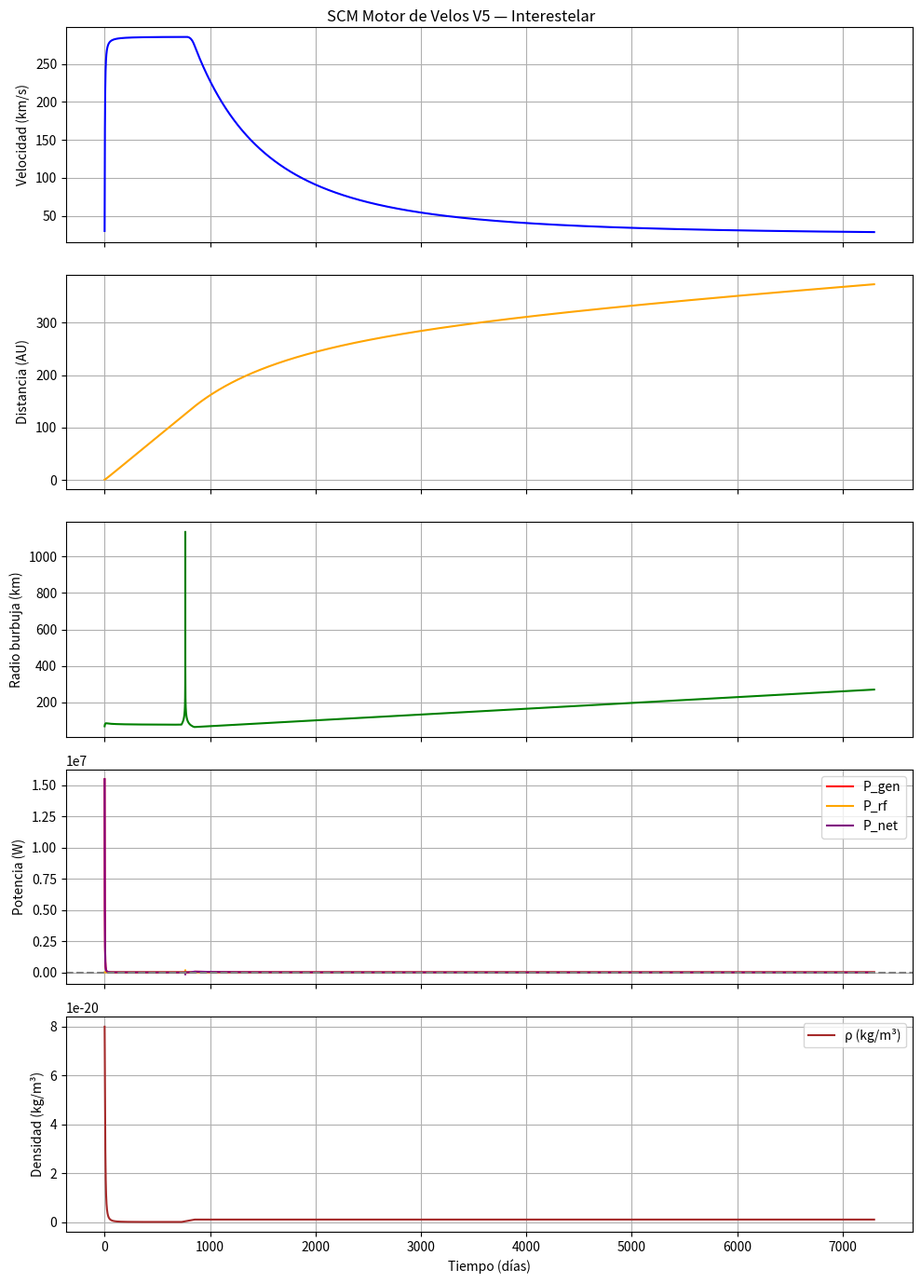

Python code for this plot:
#!/usr/bin/env python3
"""
scripts/scm_motor_v5_interstellar.py
V5: transición al medio interestelar + SCM predictivo

Extiende V4 (scm_motor_v4_variable_wind.py) con:
  · Dos regímenes de densidad: viento solar (∝ r⁻²) y medio interestelar
    (constante ≈ 10⁻²¹ kg/m³).
  · Transición suave en la heliopausa (por defecto 120 UA): densidad y
    velocidad del viento se interpolan linealmente durante 20 UA.
  · eta_scm_adjust extendida: el factor SCM crece con la densidad relativa
    al valor de referencia en 1 UA, de modo que el ajuste es físicamente
    significativo tanto en el medio solar como en el interestelar.
  · Panel extra en la figura: densidad ρ vs tiempo.
  · CLI: --heliopause-au, --transition-au, --t-days 7300 (20 años).

Bugs corregidos respecto al script del problem statement:
  1. Usaba ``odeint`` (interfaz antigua, mala para problemas rígidos).
     Corregido a ``solve_ivp`` DOP853, igual que V3 y V4.
  2. ``derivs(state, t, **kwargs)`` con ``odeint(args=(kwargs,))`` pasa el
     dict como argumento posicional → TypeError. Corregido con closure.
  3. ``v_wind(t_days, r, ...)`` ignoraba silenciosamente t_days. Simplificado
     a ``v_wind_at(r, ...)`` que devuelve la velocidad escalar según la zona.
  4. Transición heliopausa era un if/else duro; reemplazado por una función
     ``blend()`` que interpola suavemente densidad y velocidad en 20 UA.
  5. ``equilibrium_radius`` dividía por ``v_rel**2`` sin protección frente a
     v_rel = 0. Corregido con ``abs(v_rel) + 1e-3``.
  6. ``drag_force`` no aceptaba kwargs extra → TypeError al propagarlos.
     Corregido añadiendo ``**_``.
  7. ``main()`` no aceptaba ``argv`` → no testeable. Corregido a
     ``main(argv=None)`` con ``parse_args(argv)``.
  8. ``plot_results`` llamaba ``plt.show()`` → bloquea en entornos no
     interactivos. Corregido a devolver la figura sin mostrarla.
  9. El ajuste SCM (eta_shape) no se propagaba al ODE; sólo al bucle de
     métricas post-integración. Corregido: ``derivs`` llama a
     ``eta_scm_adjust`` en cada paso.
 10. ``power_budget`` usaba ``k_rf`` y ``P_ai`` hardcodeados. Parametrizado.
 11. kwargs de ``run_simulation`` mezclaban ``P_ai/k_rf`` con los de arrastre.
     Corregido separando kwargs de mecánica y de energía.

Usage
-----
20 años por defecto::

    python scripts/scm_motor_v5_interstellar.py

5 años para pruebas rápidas::

    python scripts/scm_motor_v5_interstellar.py --t-days 1825 --n-steps 5000

Con salida PNG::

    python scripts/scm_motor_v5_interstellar.py --out results/v5/sim.png
"""

from __future__ import annotations

import argparse
from pathlib import Path

import matplotlib

matplotlib.use("Agg")
import matplotlib.pyplot as plt  # noqa: E402
import numpy as np
from scipy.integrate import solve_ivp

# ---------------------------------------------------------------------------
# Constantes físicas
# ---------------------------------------------------------------------------

AU = 1.495978707e11       # Unidad Astronómica (m)
G = 6.67430e-11           # Constante gravitacional (m³ kg⁻¹ s⁻²)
M_SUN = 1.9885e30         # Masa del Sol (kg)
GM_SUN = G * M_SUN        # Parámetro gravitacional estándar (m³/s²)

# ---------------------------------------------------------------------------
# Parámetros por defecto
# ---------------------------------------------------------------------------

DEFAULT_MASS = 50.0            # kg
DEFAULT_R0 = 50e3              # m (radio de referencia de la burbuja)
DEFAULT_ETA_DRAG = 0.5
DEFAULT_RHO0 = 8e-20           # kg/m³  a 1 UA (viento solar)
DEFAULT_RHO_ISM = 1e-21        # kg/m³  medio interestelar
DEFAULT_V_SW = 400e3           # m/s   viento solar de referencia
DEFAULT_V_ISM = 25e3           # m/s   velocidad relativa interestelar
DEFAULT_P_AI = 8.0             # W
DEFAULT_K_RF = 1.2e-13         # W/m³  (15 W @ R = 50 km)
DEFAULT_HELIOPAUSE_AU = 120.0  # UA
DEFAULT_TRANSITION_AU = 20.0   # UA  anchura de la zona de transición

# ---------------------------------------------------------------------------
# Medio ambiente: densidad y velocidad del viento
# ---------------------------------------------------------------------------

def _blend(r: float, r_hp: float, delta: float) -> float:
    """Factor de mezcla ∈ [0, 1] para la transición heliopausa.

    - 0 → completamente en el viento solar (r ≤ r_hp).
    - 1 → completamente en el medio interestelar (r ≥ r_hp + delta).
    """
    if r <= r_hp:
        return 0.0
    if r >= r_hp + delta:
        return 1.0
    return (r - r_hp) / delta


def rho_wind(
    r: float,
    rho0: float = DEFAULT_RHO0,
    rho_ism: float = DEFAULT_RHO_ISM,
    heliopause_au: float = DEFAULT_HELIOPAUSE_AU,
    transition_au: float = DEFAULT_TRANSITION_AU,
    **_,
) -> float:
    """Densidad del viento (kg/m³) con transición suave en la heliopausa."""
    r_hp = heliopause_au * AU
    delta = transition_au * AU
    alpha = _blend(r, r_hp, delta)
    rho_solar = rho0 * (AU / r) ** 2
    return (1.0 - alpha) * rho_solar + alpha * rho_ism


def v_wind_at(
    r: float,
    v_sw: float = DEFAULT_V_SW,
    v_ism: float = DEFAULT_V_ISM,
    heliopause_au: float = DEFAULT_HELIOPAUSE_AU,
    transition_au: float = DEFAULT_TRANSITION_AU,
    **_,
) -> float:
    """Velocidad del viento ambiente (m/s) con transición suave en heliopausa."""
    r_hp = heliopause_au * AU
    delta = transition_au * AU
    alpha = _blend(r, r_hp, delta)
    return (1.0 - alpha) * v_sw + alpha * v_ism


# ---------------------------------------------------------------------------
# Ajuste SCM
# ---------------------------------------------------------------------------

def eta_scm_adjust(
    r: float,
    v: float,   # noqa: ARG001  (reservado para extensiones dependientes de v)
    rho: float,
    scm_strength: float = 1.2,
    rho0: float = DEFAULT_RHO0,
    **_,
) -> float:
    """Factor de forma de la burbuja según la densidad local (SCM).

    Escala con la densidad relativa al valor de referencia en 1 UA, de modo
    que el ajuste es físicamente significativo en todo el recorrido (viento
    solar y medio interestelar).

    Returns
    -------
    float ≥ 1.0
    """
    rho_ref = rho0  # densidad a 1 UA
    rho_ratio = max(rho / rho_ref, 1e-30)
    return 1.0 + 0.3 * scm_strength * rho_ratio ** 0.25


# ---------------------------------------------------------------------------
# Física de la burbuja
# ---------------------------------------------------------------------------

def equilibrium_radius(
    r: float,
    v: float,
    v_sw: float,
    R0: float = DEFAULT_R0,
    eta_shape: float = 1.0,
    **_,
) -> float:
    """Radio dinámico de la burbuja (m).

    Escala la presión dinámica relativa a la referencia en 1 UA con
    v_sw0 = 400 km/s.  El parámetro ``**_`` absorbe kwargs extra (rho0,
    rho_ism, …) propagados desde el resto del pipeline sin causar TypeError.

    ``abs(v_rel) + 1e-3`` evita la singularidad en v_rel = 0 y asegura
    continuidad simétrica alrededor de v_sw.
    """
    # Presión de referencia fija a 1 UA (constante de calibración)
    P_ref = DEFAULT_RHO0 * DEFAULT_V_SW ** 2
    v_rel_abs = abs(v_sw - v) + 1e-3
    P_dyn = DEFAULT_RHO0 * v_rel_abs ** 2
    scale = P_ref / (P_dyn + 1e-30)
    return R0 * scale ** (1.0 / 6.0) * eta_shape


def drag_force(
    r: float,
    v: float,
    v_sw: float,
    mass: float = DEFAULT_MASS,
    R0: float = DEFAULT_R0,
    eta_drag: float = DEFAULT_ETA_DRAG,
    rho0: float = DEFAULT_RHO0,
    rho_ism: float = DEFAULT_RHO_ISM,
    eta_shape: float = 1.0,
    heliopause_au: float = DEFAULT_HELIOPAUSE_AU,
    transition_au: float = DEFAULT_TRANSITION_AU,
    **_,
) -> tuple[float, float, float]:
    """Fuerza de arrastre firmada (N), radio de burbuja (m), densidad local (kg/m³).

    Ley cuadrática firmada:  F = 0.5 η ρ A v_rel |v_rel|
    """
    rho = rho_wind(
        r, rho0=rho0, rho_ism=rho_ism,
        heliopause_au=heliopause_au, transition_au=transition_au,
    )
    v_rel = v_sw - v
    R = equilibrium_radius(r, v, v_sw, R0=R0, rho0=rho0, eta_shape=eta_shape)
    area = np.pi * R ** 2
    F = 0.5 * eta_drag * rho * area * v_rel * abs(v_rel)
    return F, R, rho


def acceleration_net(
    r: float,
    v: float,
    v_sw: float,
    mass: float = DEFAULT_MASS,
    **kwargs,
) -> float:
    """Aceleración neta radial (m/s²): arrastre firmado − gravedad."""
    F_drag, _, _ = drag_force(r, v, v_sw, mass=mass, **kwargs)
    a_drag = F_drag / mass
    a_grav = -GM_SUN / r ** 2
    return a_drag + a_grav


def rf_power_required(R: float, k_rf: float = DEFAULT_K_RF) -> float:
    """Potencia RF para mantener el campo de la burbuja (W)."""
    return k_rf * R ** 3


def power_budget(
    r: float,
    v: float,
    v_sw: float,
    mass: float = DEFAULT_MASS,
    P_ai: float = DEFAULT_P_AI,
    k_rf: float = DEFAULT_K_RF,
    **kwargs,
) -> dict:
    """Balance de potencia completo.

    Returns
    -------
    dict with keys: P_gen, P_rf, P_ai, P_net, R, v_rel, rho
    """
    F_drag, R, rho = drag_force(r, v, v_sw, mass=mass, **kwargs)
    v_rel = v_sw - v
    P_gen = F_drag * v_rel
    P_rf = rf_power_required(R, k_rf=k_rf)
    P_net = P_gen - (P_rf + P_ai)
    return {
        "P_gen": P_gen,
        "P_rf": P_rf,
        "P_ai": P_ai,
        "P_net": P_net,
        "R": R,
        "v_rel": v_rel,
        "rho": rho,
    }


# ---------------------------------------------------------------------------
# Sistema ODE
# ---------------------------------------------------------------------------

def derivs(
    t: float,
    state: list[float],
    mass: float = DEFAULT_MASS,
    R0: float = DEFAULT_R0,
    eta_drag: float = DEFAULT_ETA_DRAG,
    rho0: float = DEFAULT_RHO0,
    rho_ism: float = DEFAULT_RHO_ISM,
    v_sw: float = DEFAULT_V_SW,
    v_ism: float = DEFAULT_V_ISM,
    heliopause_au: float = DEFAULT_HELIOPAUSE_AU,
    transition_au: float = DEFAULT_TRANSITION_AU,
    scm_strength: float = 1.2,
    **_,
) -> list[float]:
    """Derivadas del sistema ``[r, v]`` para ``solve_ivp``.

    El viento ambiente se calcula en cada paso según la posición,
    y el ajuste SCM se aplica antes de calcular el arrastre.
    """
    r, v = state
    v_sw_local = v_wind_at(
        r, v_sw=v_sw, v_ism=v_ism,
        heliopause_au=heliopause_au, transition_au=transition_au,
    )
    rho = rho_wind(
        r, rho0=rho0, rho_ism=rho_ism,
        heliopause_au=heliopause_au, transition_au=transition_au,
    )
    eta_shape = eta_scm_adjust(r, v, rho, scm_strength=scm_strength, rho0=rho0)
    a = acceleration_net(
        r, v, v_sw_local,
        mass=mass, R0=R0, eta_drag=eta_drag,
        rho0=rho0, rho_ism=rho_ism, eta_shape=eta_shape,
        heliopause_au=heliopause_au, transition_au=transition_au,
    )
    return [v, a]


# ---------------------------------------------------------------------------
# Simulación principal
# ---------------------------------------------------------------------------

def run_simulation(
    t_total_days: float = 7300.0,
    n_steps: int = 20_000,
    r0: float = AU,
    v0: float = 30_000.0,
    mass: float = DEFAULT_MASS,
    R0: float = DEFAULT_R0,
    eta_drag: float = DEFAULT_ETA_DRAG,
    rho0: float = DEFAULT_RHO0,
    rho_ism: float = DEFAULT_RHO_ISM,
    v_sw: float = DEFAULT_V_SW,
    v_ism: float = DEFAULT_V_ISM,
    P_ai: float = DEFAULT_P_AI,
    k_rf: float = DEFAULT_K_RF,
    scm_strength: float = 1.2,
    heliopause_au: float = DEFAULT_HELIOPAUSE_AU,
    transition_au: float = DEFAULT_TRANSITION_AU,
) -> dict:
    """Integra la trayectoria V5 con transición heliósfera–ISM.

    Returns
    -------
    dict with keys:
        t_days, r_AU, v_kms, R_km, P_gen, P_rf, P_net,
        v_rel_kms, v_wind_kms, rho, v0_kms, t_total_days
    """
    t_span = (0.0, t_total_days * 86400.0)
    t_eval = np.linspace(0.0, t_total_days * 86400.0, n_steps)

    mech_kw = dict(
        mass=mass, R0=R0, eta_drag=eta_drag,
        rho0=rho0, rho_ism=rho_ism,
        v_sw=v_sw, v_ism=v_ism,
        heliopause_au=heliopause_au, transition_au=transition_au,
        scm_strength=scm_strength,
    )

    sol = solve_ivp(
        lambda t, y: derivs(t, y, **mech_kw),
        t_span,
        [r0, v0],
        t_eval=t_eval,
        method="DOP853",
        rtol=1e-9,
        atol=1e-12,
    )

    r_arr = sol.y[0]
    v_arr = sol.y[1]
    t_sec = sol.t
    n = len(t_sec)

    R_arr = np.zeros(n)
    P_gen_arr = np.zeros(n)
    P_rf_arr = np.zeros(n)
    P_net_arr = np.zeros(n)
    v_rel_arr = np.zeros(n)
    v_wind_arr = np.zeros(n)
    rho_arr = np.zeros(n)

    for i in range(n):
        ri, vi = r_arr[i], v_arr[i]
        v_sw_local = v_wind_at(ri, v_sw=v_sw, v_ism=v_ism,
                               heliopause_au=heliopause_au, transition_au=transition_au)
        rho_loc = rho_wind(ri, rho0=rho0, rho_ism=rho_ism,
                           heliopause_au=heliopause_au, transition_au=transition_au)
        eta_shape = eta_scm_adjust(ri, vi, rho_loc, scm_strength=scm_strength, rho0=rho0)
        b = power_budget(
            ri, vi, v_sw_local,
            mass=mass, P_ai=P_ai, k_rf=k_rf,
            R0=R0, eta_drag=eta_drag,
            rho0=rho0, rho_ism=rho_ism, eta_shape=eta_shape,
            heliopause_au=heliopause_au, transition_au=transition_au,
        )
        R_arr[i] = b["R"]
        P_gen_arr[i] = b["P_gen"]
        P_rf_arr[i] = b["P_rf"]
        P_net_arr[i] = b["P_net"]
        v_rel_arr[i] = b["v_rel"]
        v_wind_arr[i] = v_sw_local
        rho_arr[i] = b["rho"]

    return {
        "t_days": t_sec / 86400.0,
        "r_AU": r_arr / AU,
        "v_kms": v_arr / 1000.0,
        "R_km": R_arr / 1000.0,
        "P_gen": P_gen_arr,
        "P_rf": P_rf_arr,
        "P_net": P_net_arr,
        "v_rel_kms": v_rel_arr / 1000.0,
        "v_wind_kms": v_wind_arr / 1000.0,
        "rho": rho_arr,
        "v0_kms": v0 / 1000.0,
        "t_total_days": t_total_days,
    }


# ---------------------------------------------------------------------------
# Visualización
# ---------------------------------------------------------------------------

def plot_results(res: dict, out_path: str | Path | None = None) -> plt.Figure:
    """Figura de 5 paneles: velocidad, distancia, radio, potencia, densidad."""
    fig, axs = plt.subplots(5, 1, figsize=(10, 14), sharex=True)
    t = res["t_days"]

    axs[0].plot(t, res["v_kms"], "b-")
    axs[0].set_ylabel("Velocidad (km/s)")
    axs[0].grid(True)

    axs[1].plot(t, res["r_AU"], color="orange")
    axs[1].set_ylabel("Distancia (AU)")
    axs[1].grid(True)

    axs[2].plot(t, res["R_km"], "g-")
    axs[2].set_ylabel("Radio burbuja (km)")
    axs[2].grid(True)

    axs[3].plot(t, res["P_gen"], "r-", label="P_gen")
    axs[3].plot(t, res["P_rf"], color="orange", label="P_rf")
    axs[3].plot(t, res["P_net"], "purple", label="P_net")
    axs[3].axhline(0, color="gray", linestyle="--")
    axs[3].legend()
    axs[3].set_ylabel("Potencia (W)")
    axs[3].grid(True)

    axs[4].plot(t, res["rho"], color="brown", label="ρ (kg/m³)")
    axs[4].set_ylabel("Densidad (kg/m³)")
    axs[4].set_xlabel("Tiempo (días)")
    axs[4].legend()
    axs[4].grid(True)

    plt.suptitle("SCM Motor de Velos V5 — Interestelar")
    plt.tight_layout()

    if out_path is not None:
        fig.savefig(out_path, dpi=150)
    return fig


# ---------------------------------------------------------------------------
# CLI
# ---------------------------------------------------------------------------

def main(argv: list[str] | None = None) -> dict:
    """Punto de entrada CLI. Devuelve el diccionario de resultados."""
    parser = argparse.ArgumentParser(
        description="SCM Motor de Velos V5 — transición heliósfera/ISM."
    )
    parser.add_argument("--t-days", type=float, default=7300.0, metavar="DÍAS",
                        help="Días de simulación (por defecto: 7300 = 20 años).")
    parser.add_argument("--n-steps", type=int, default=20_000, metavar="N",
                        help="Pasos de evaluación (por defecto: 20000).")
    parser.add_argument("--mass", type=float, default=DEFAULT_MASS, metavar="KG")
    parser.add_argument("--r0-km", type=float, default=50.0, metavar="KM",
                        help="Radio inicial burbuja (km, por defecto: 50).")
    parser.add_argument("--eta-drag", type=float, default=DEFAULT_ETA_DRAG)
    parser.add_argument("--P-ai", type=float, default=DEFAULT_P_AI, metavar="W")
    parser.add_argument("--scm-strength", type=float, default=1.2)
    parser.add_argument("--heliopause-au", type=float, default=DEFAULT_HELIOPAUSE_AU,
                        help="Posición de la heliopausa (UA, por defecto: 120).")
    parser.add_argument("--transition-au", type=float, default=DEFAULT_TRANSITION_AU,
                        help="Anchura de la zona de transición (UA, por defecto: 20).")
    parser.add_argument("--out", type=str, default=None)
    parser.add_argument("--no-plot", action="store_true")
    args = parser.parse_args(argv)

    res = run_simulation(
        t_total_days=args.t_days,
        n_steps=args.n_steps,
        mass=args.mass,
        R0=args.r0_km * 1000.0,
        eta_drag=args.eta_drag,
        P_ai=args.P_ai,
        scm_strength=args.scm_strength,
        heliopause_au=args.heliopause_au,
        transition_au=args.transition_au,
    )

    print("--- SCM V5: Viento variable + ISM + Heliopausa ---")
    print(f"Días simulados:           {res['t_days'][-1]:.1f}  "
          f"({res['t_days'][-1]/365.25:.2f} años)")
    print(f"Distancia final:          {res['r_AU'][-1]:.1f} UA")
    print(f"Velocidad final:          {res['v_kms'][-1]:.2f} km/s")
    print(f"Delta-V total:            {res['v_kms'][-1] - res['v0_kms']:.2f} km/s")
    print(f"Radio burbuja final:      {res['R_km'][-1]:.2f} km")
    print(f"Potencia neta final:      {res['P_net'][-1]:.2f} W")
    print(f"Potencia neta media:      {np.mean(res['P_net']):.2f} W")
    print(f"Potencia neta mínima:     {np.min(res['P_net']):.2f} W")
    print(f"Siempre P_net > 0?        {bool(np.all(res['P_net'] > 0))}")

    if not args.no_plot:
        fig = plot_results(res, out_path=args.out)
        if args.out:
            print(f"Figura guardada en {args.out}")
        plt.close(fig)

    return res


if __name__ == "__main__":
    main()
